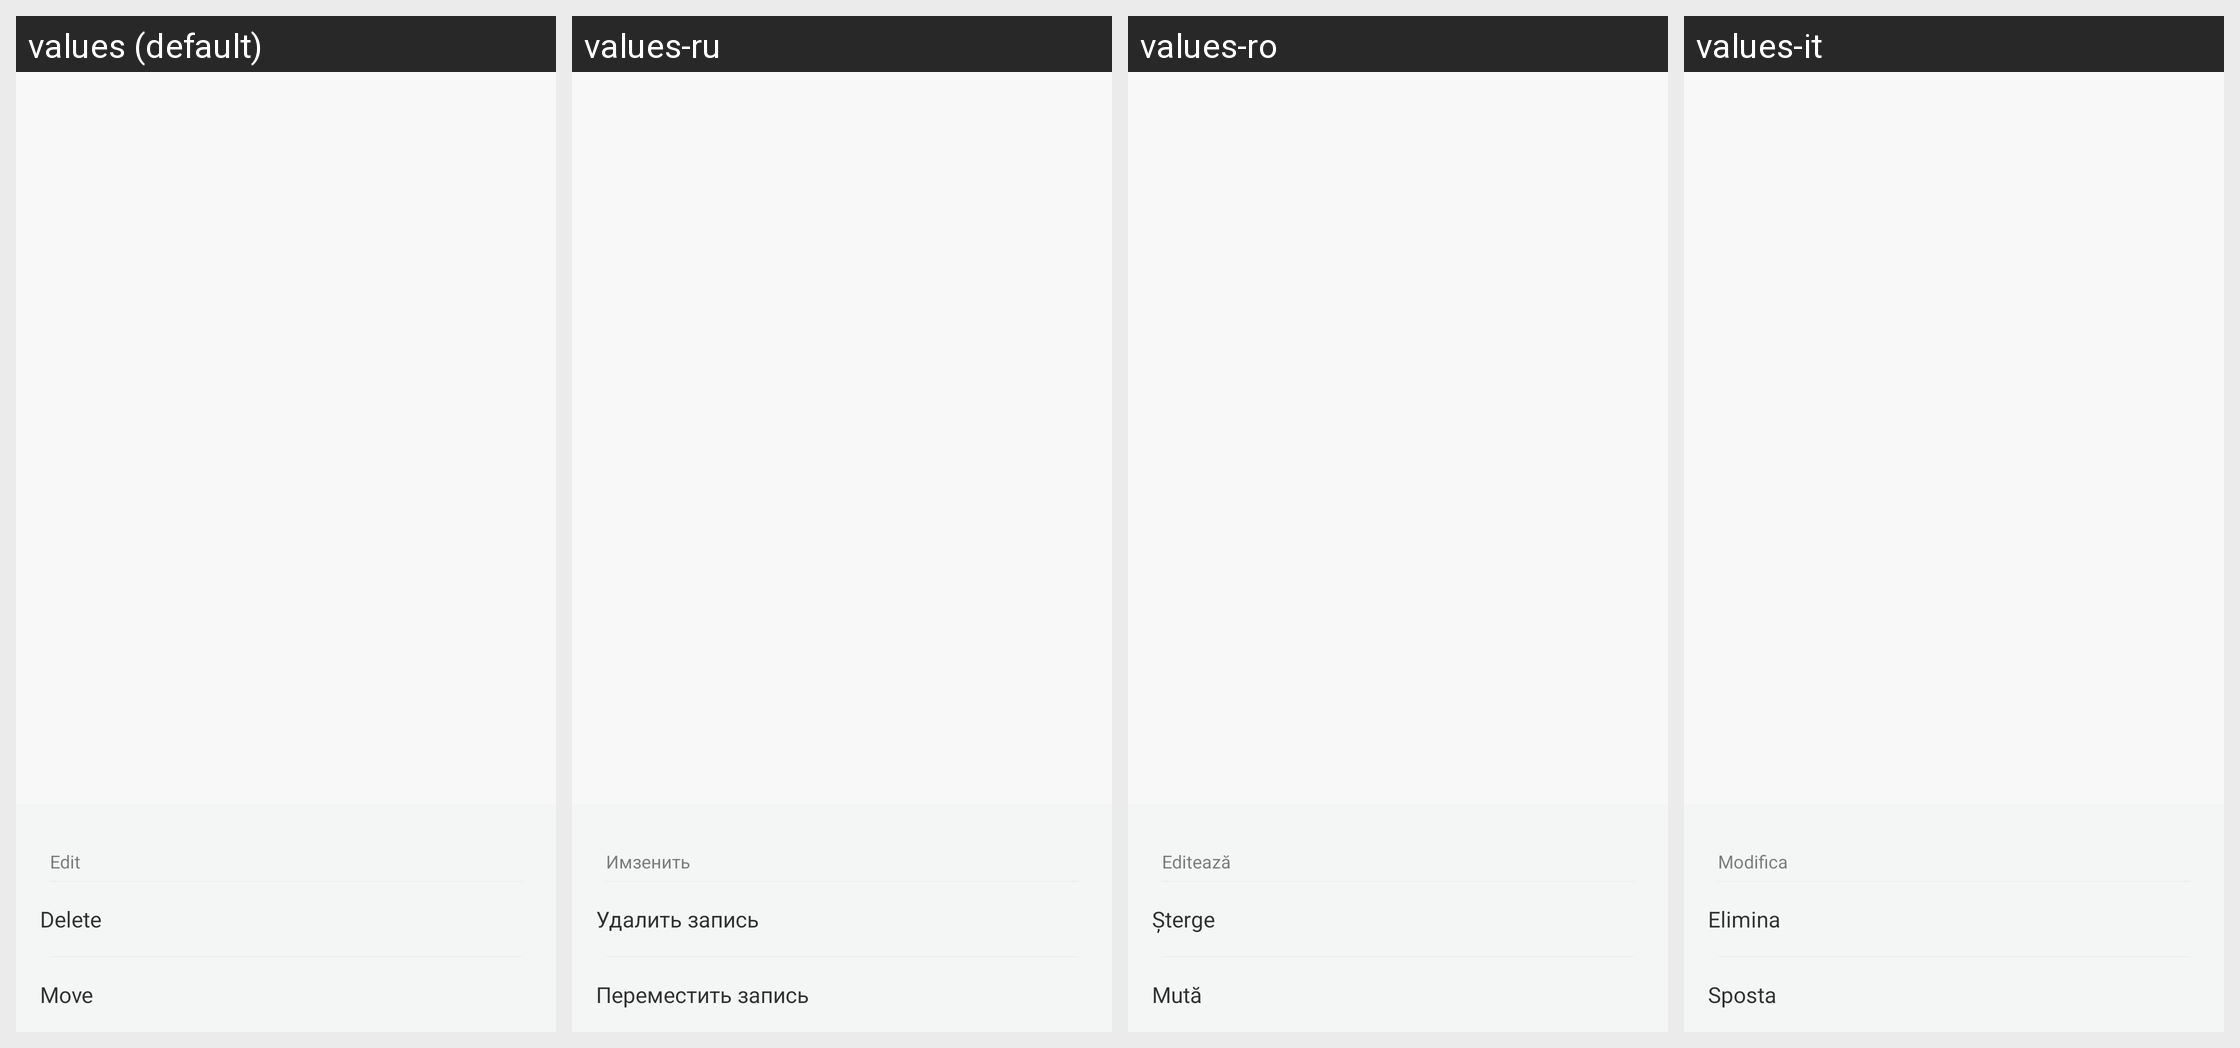

Locale-by-locale string values for the Android screen shown in this grid:
Android screen res/layout/dialog_weight_info_modify.xml rendered under 4 locales, left to right: values (default), values-ru, values-ro, values-it. Device: Nexus 5 (rendered at 1080×1920; each locale shown at half size, 540×960, under a caption strip naming it); theme AppTheme.
Other locales in the repository, not shown: values-bn-rIN, values-de, values-es, values-fi, values-fr, values-hi, values-in, values-iw, values-kn-rIN, values-ko, values-ml-rIN, values-ms-rMY, values-nl, values-pl, values-pt, values-pt-rBR, values-ta-rIN, values-te-rIN, values-th, values-tr, values-vi, values-zh, values-zh-rCN, values-zh-rHK, values-zh-rTW.
Strings drawn on this screen, with the default value and each locale's value (text and hints the layout hard-codes, and strings that could not be matched under every locale, appear in the picture but are not listed):

weight_edit
  values: Edit
  values-ru: Имзенить
  values-ro: Editează
  values-it: Modifica

weight_edit_delete
  values: Delete
  values-ru: Удалить запись
  values-ro: Șterge
  values-it: Elimina

weight_edit_move
  values: Move
  values-ru: Переместить запись
  values-ro: Mută
  values-it: Sposta
